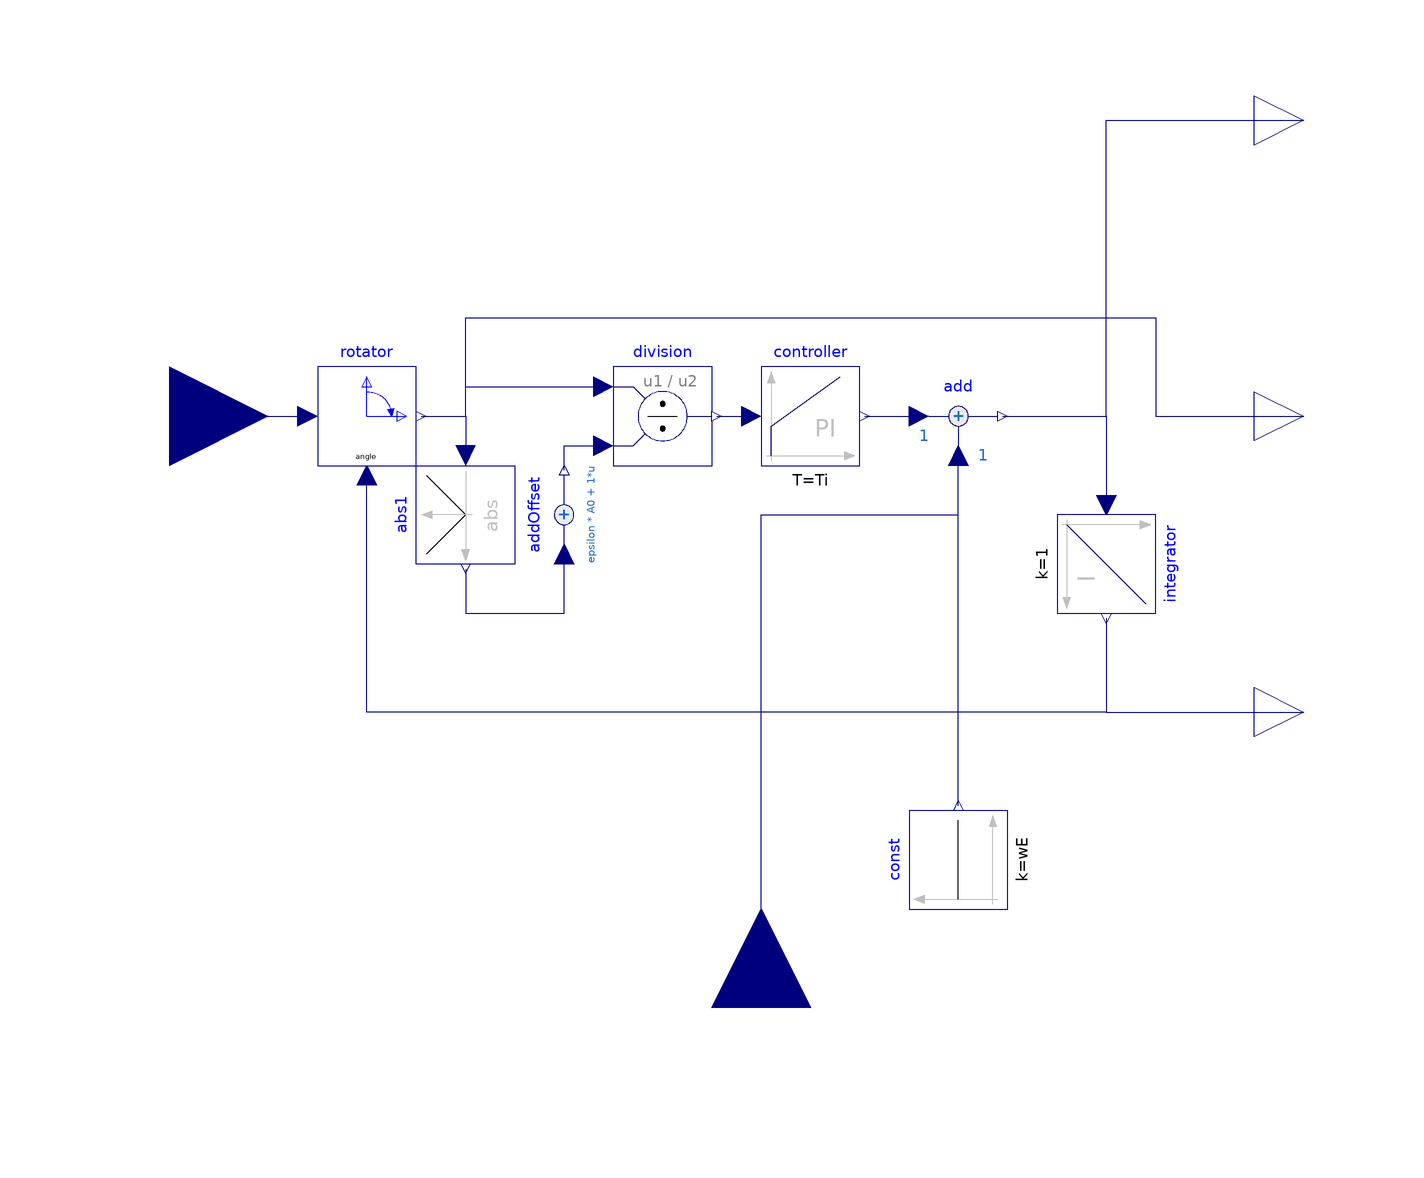

This picture is the connection diagram that the Modelica source below describes through its graphical annotations.

block SrfPLL "Synchronous reference frame phase locked loop"
  extends Modelica.Blocks.Interfaces.MIMO(final nin=2, final nout=2);
  extends Interfaces.w_theta;
  parameter Real A0=1 "Rated amplitude of input";
  parameter Real damping=1/sqrt(2) "Desired damping";
  parameter SI.Time T=1e-3 "Desired time constant";
  parameter SI.Frequency kp=2*damping/T "Proportional gain";
  parameter SI.Time Ti=2*damping*T "Integral time constant";
  parameter Real epsilon=1e-3 "Protection aginst division by zero";
  parameter Boolean useOmegaInput=false "Use input for estimated omega";
  parameter SI.AngularVelocity wE=0 "Constant estimated angular velocity"
    annotation(Dialog(enable=not useOmegaInput));
  Modelica.Electrical.Machines.SpacePhasors.Blocks.Rotator rotator
    annotation (Placement(transformation(extent={{-90,-10},{-70,10}})));
  Modelica.Blocks.Math.Division division
    annotation (Placement(transformation(extent={{-30,-10},{-10,10}})));
  Auxilliary.AddOffset addOffset(gain=1, offset=epsilon*A0)
    annotation (Placement(
        transformation(
        extent={{-10,-10},{10,10}},
        rotation=90,
        origin={-40,-20})));
  Modelica.Blocks.Continuous.PI controller(
    k=kp,
    T=Ti,
    initType=Modelica.Blocks.Types.Init.InitialOutput)
    annotation (Placement(transformation(extent={{0,-10},{20,10}})));
  Modelica.Blocks.Continuous.Integrator integrator(k=1, initType=Modelica.Blocks.Types.Init.NoInit)
    annotation (Placement(transformation(extent={{-10,-10},{10,10}},
        rotation=270,
        origin={70,-30})));
  Modelica.Blocks.Math.Abs abs1 annotation (Placement(transformation(
        extent={{-10,10},{10,-10}},
        rotation=270,
        origin={-60,-20})));
  Auxilliary.Add add
    annotation (Placement(transformation(extent={{30,-10},{50,10}})));
  Modelica.Blocks.Interfaces.RealInput we if useOmegaInput "estimated angular velocity"
    annotation (Placement(transformation(
        extent={{-20,-20},{20,20}},
        rotation=90,
        origin={0,-120})));
  Modelica.Blocks.Sources.Constant const(k=wE)
                                         if not useOmegaInput
    annotation (Placement(transformation(
        extent={{-10,-10},{10,10}},
        rotation=90,
        origin={40,-90})));
equation
  connect(u, rotator.u) annotation (Line(points={{-120,0},{-92,0}},
                 color={0,0,127}));
  connect(addOffset.y, division.u2)
    annotation (Line(points={{-40,-11},{-40,-6},{-32,-6}}, color={0,0,127}));
  connect(rotator.y[2], division.u1) annotation (Line(points={{-69,0},{-60,0},{
          -60,6},{-32,6}},
                       color={0,0,127}));
  connect(division.y, controller.u)
    annotation (Line(points={{-9,0},{-2,0}},   color={0,0,127}));
  connect(integrator.y, rotator.angle) annotation (Line(points={{70,-41},{70,
          -60},{-80,-60},{-80,-12}}, color={0,0,127}));
  connect(rotator.y[1], abs1.u)
    annotation (Line(points={{-69,0},{-60,0},{-60,-8}}, color={0,0,127}));
  connect(abs1.y, addOffset.u) annotation (Line(points={{-60,-31},{-60,-40},{
          -40,-40},{-40,-28}}, color={0,0,127}));
  connect(rotator.y, y) annotation (Line(points={{-69,0},{-60,0},{-60,20},{80,
          20},{80,0},{110,0}}, color={0,0,127}));
  connect(controller.y, add.u1)
    annotation (Line(points={{21,0},{32,0}}, color={0,0,127}));
  connect(add.y, w) annotation (Line(points={{49,0},{70,0},{70,60},{110,60}},
        color={0,0,127}));
  connect(add.y, integrator.u)
    annotation (Line(points={{49,0},{70,0},{70,-18}}, color={0,0,127}));
  connect(const.y, add.u2)
    annotation (Line(points={{40,-79},{40,-8}}, color={0,0,127}));
  connect(we, add.u2) annotation (Line(points={{0,-120},{0,-20},{40,-20},{40,-8}},
        color={0,0,127}));
  connect(integrator.y, theta)
    annotation (Line(points={{70,-41},{70,-60},{110,-60}}, color={0,0,127}));
  annotation (Documentation(info="<html>
<p>
This phase locked loop works in the synchronous reference frame, also with varying frequency. 
</p>
<p>
The input <code>u[1..2]</code> is the &alpha;-&beta;-representation of a threephase signal (after performing the Clarke-transformation), or the cosine and sine signal of an angle sensor. 
</p>
<p>
The output <code>y[1..2]</code> shows the d-q-representation of the input signal.  
</p>
</html>"));
end SrfPLL;